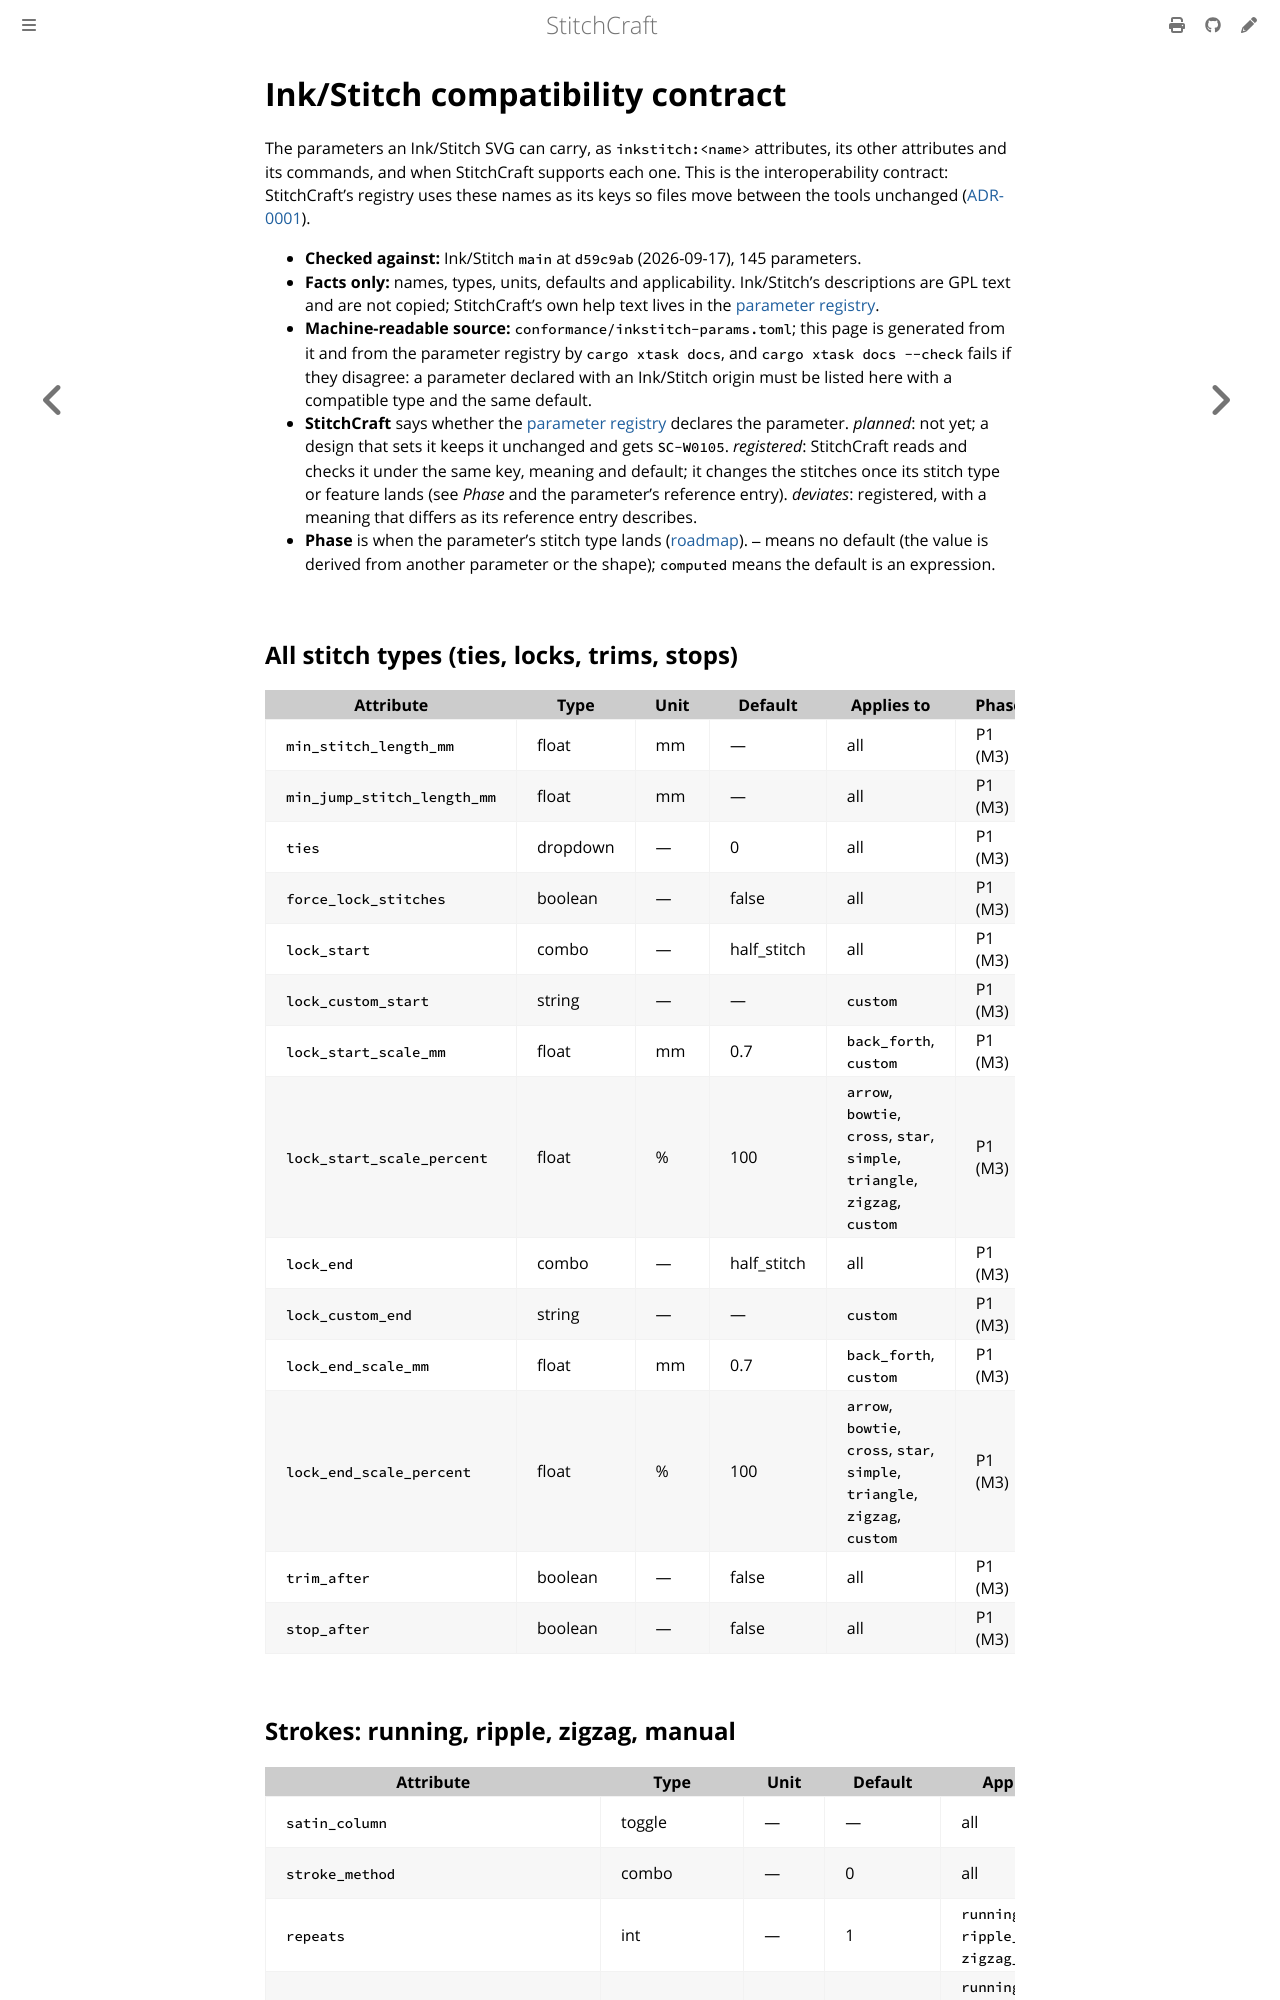

repository: KaboomFox/inkcraft · page: dev/design/inkstitch-compat-contract.html · generator: mdbook

<!-- GENERATED by `cargo xtask docs` from conformance/inkstitch-params.toml. Do not edit by hand. -->

# Ink/Stitch compatibility contract

The parameters an Ink/Stitch SVG can carry, as `inkstitch:<name>` attributes, its other attributes and
its commands, and when StitchCraft supports each one. This is the interoperability contract: StitchCraft's
registry uses these names as its keys so files move between the tools unchanged
([ADR-0001](adr/0001-license-and-clean-room.md)).

- **Checked against:** Ink/Stitch `main` at `d59c9ab` (2026-09-17), 145 parameters.
- **Facts only:** names, types, units, defaults and applicability. Ink/Stitch's descriptions are GPL text
  and are not copied; StitchCraft's own help text lives in the [parameter registry](params.md).
- **Machine-readable source:** `conformance/inkstitch-params.toml`; this page is generated from it and
  from the parameter registry by `cargo xtask docs`, and `cargo xtask docs --check` fails if they disagree:
  a parameter declared with an Ink/Stitch origin must be listed here with a compatible type and the same
  default.
- **StitchCraft** says whether the [parameter registry](../user/reference/params.md) declares the
  parameter. *planned*: not yet; a design that sets it keeps it unchanged and gets `SC-W0105`.
  *registered*: StitchCraft reads and checks it under the same key, meaning and default; it changes the
  stitches once its stitch type or feature lands (see *Phase* and the parameter's reference entry).
  *deviates*: registered, with a meaning that differs as its reference entry describes.
- **Phase** is when the parameter's stitch type lands ([roadmap](../plan/roadmap.md)). `—` means no default
  (the value is derived from another parameter or the shape); `computed` means the default is an expression.
